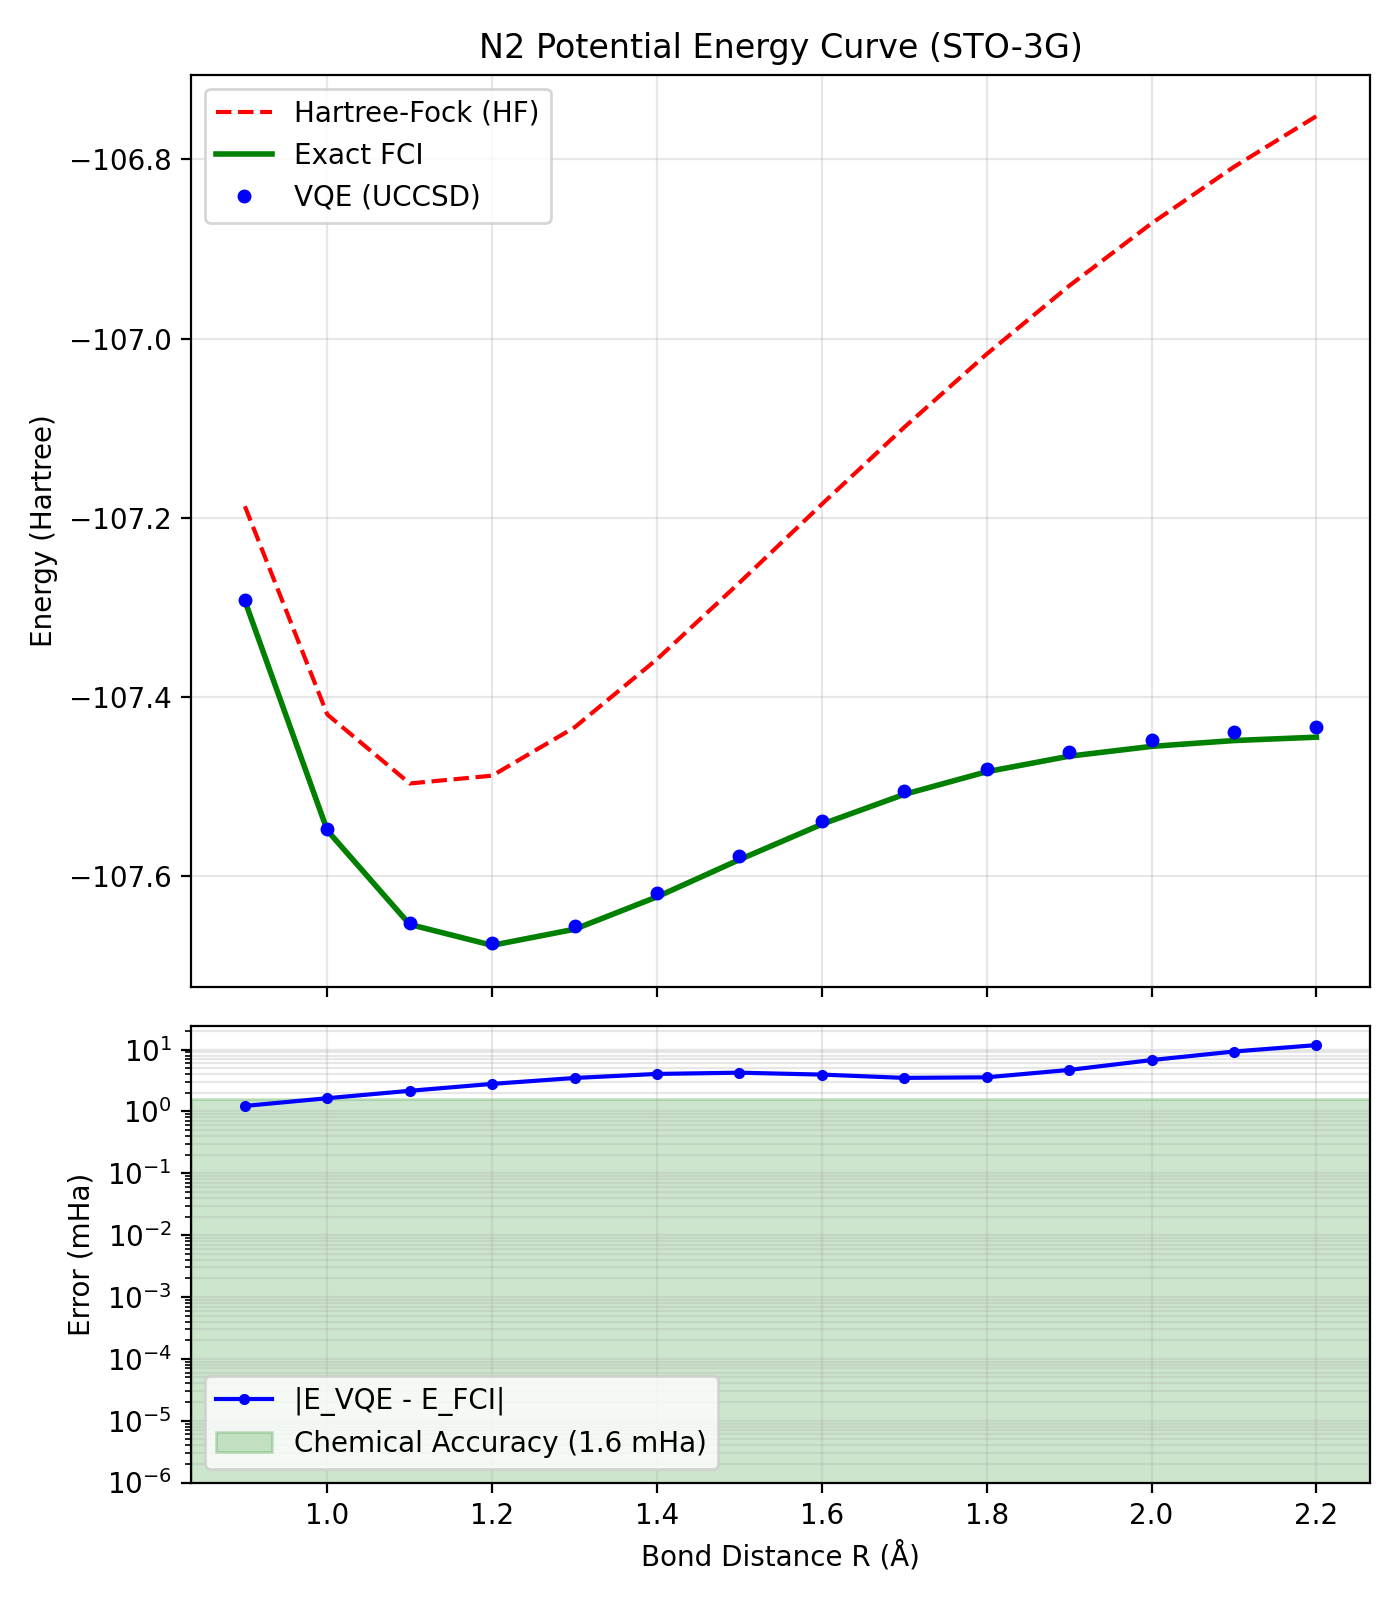

Source data for this figure (header and first rows):
molecule, R, E_vqe, E_fci, E_hf, abs_error_mHa, n_qubits, sector_dim, n_pauli_terms, n_params, iterations, wall_s
N2, 0.9, -107.3, -107.3, -107.2, 1.227, 16, 3136, 1177, 135, 12, 33.58
N2, 1.0, -107.5, -107.5, -107.4, 1.635, 16, 3136, 1177, 135, 15, 24.69
N2, 1.1, -107.7, -107.7, -107.5, 2.153, 16, 3136, 1177, 135, 13, 22.23
N2, 1.2, -107.7, -107.7, -107.5, 2.786, 16, 3136, 1177, 135, 15, 27.3
N2, 1.3, -107.7, -107.7, -107.4, 3.472, 16, 3136, 1177, 135, 13, 42.88
N2, 1.4, -107.6, -107.6, -107.4, 4.037, 16, 3136, 1177, 135, 15, 27.44
N2, 1.5, -107.6, -107.6, -107.3, 4.228, 16, 3136, 1177, 135, 17, 28.44
N2, 1.6, -107.5, -107.5, -107.2, 3.938, 16, 3136, 1177, 135, 18, 29.12
N2, 1.7, -107.5, -107.5, -107.1, 3.483, 16, 3136, 1177, 135, 16, 42.31
N2, 1.8, -107.5, -107.5, -107, 3.558, 16, 3136, 1177, 135, 20, 31.26
N2, 1.9, -107.5, -107.5, -106.9, 4.683, 16, 3136, 1177, 135, 18, 30.94
N2, 2.0, -107.4, -107.5, -106.9, 6.763, 16, 3136, 1177, 135, 13, 28.59
N2, 2.1, -107.4, -107.4, -106.8, 9.299, 16, 3136, 1177, 135, 21, 43.99
N2, 2.2, -107.4, -107.4, -106.8, 11.8, 16, 3136, 1177, 135, 23, 31.91
